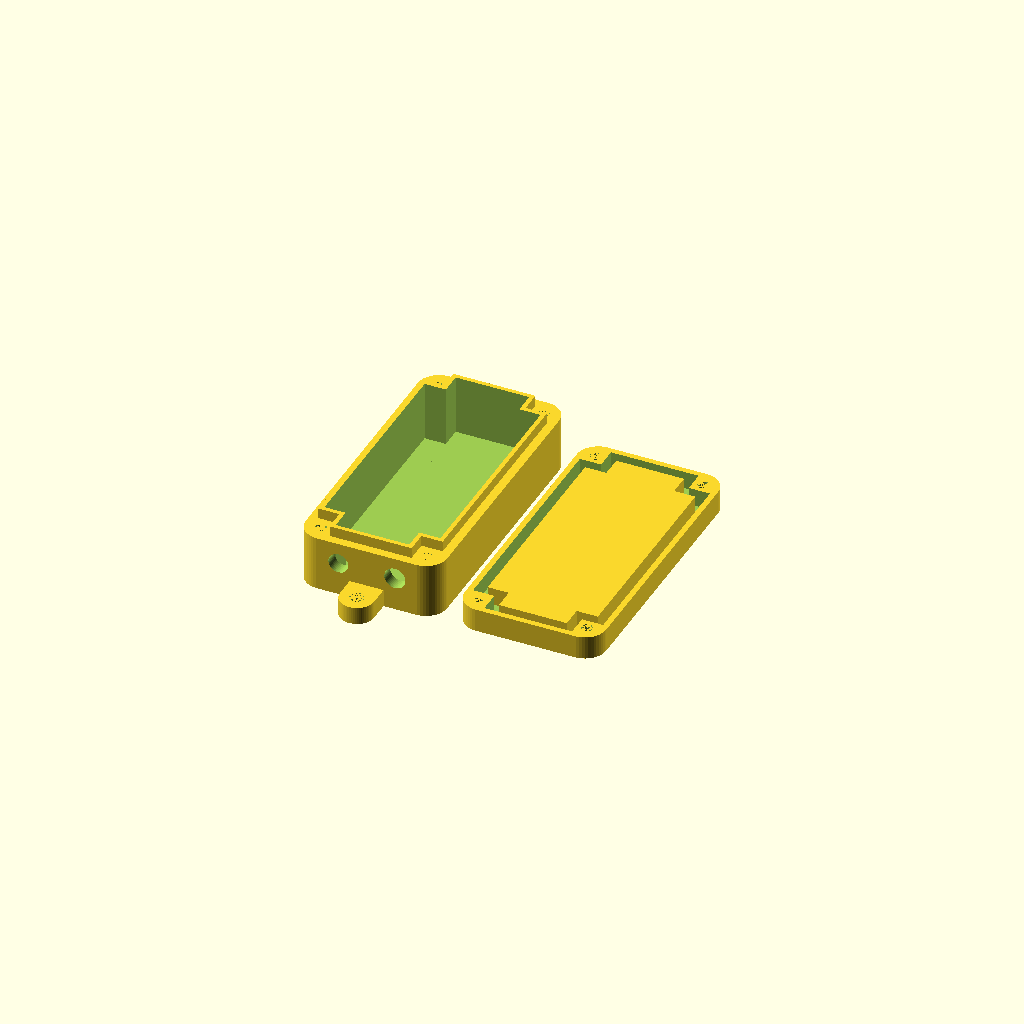
Cell 1: rendered with the file's own defaults.
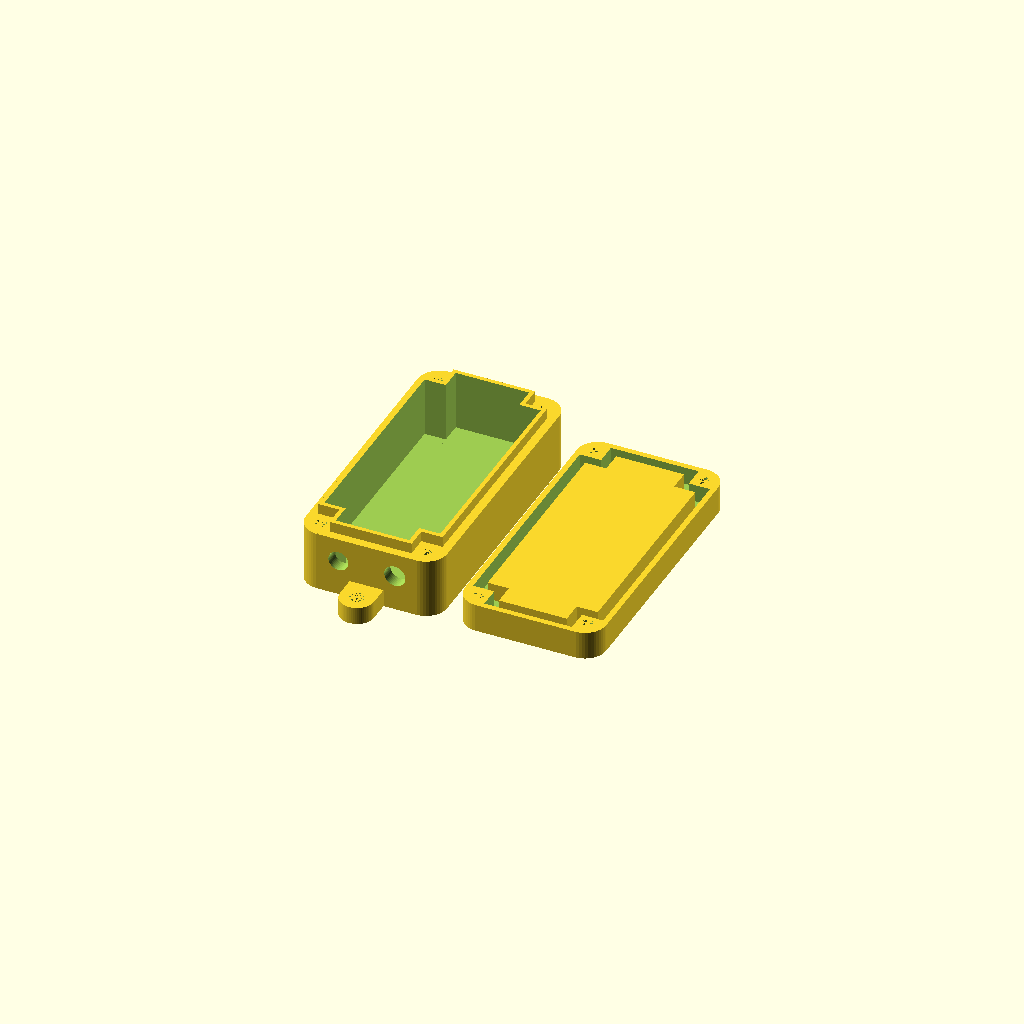
Cell 2: box_BottomTop_Thickness = 3 (everything else at default).
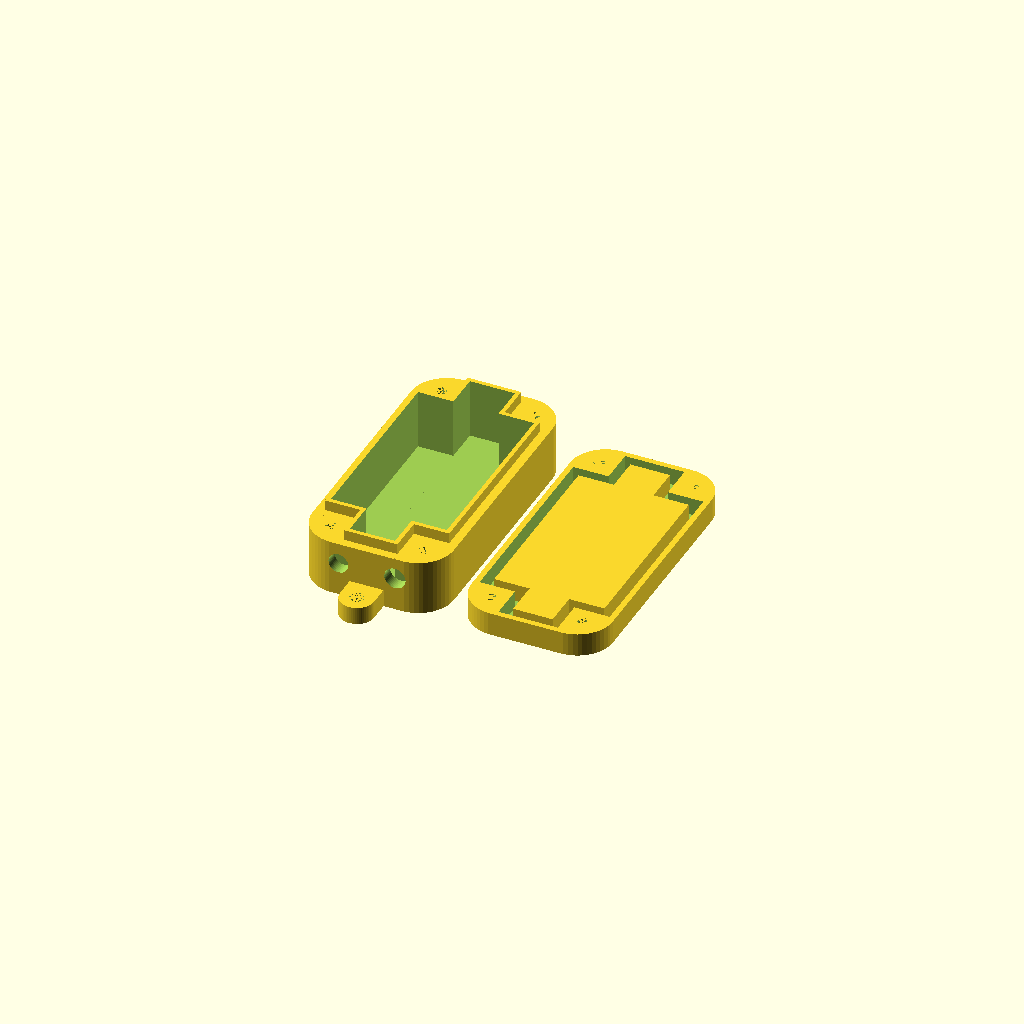
Cell 3: box_Screw_Corner_Radius = 10 (everything else at default).
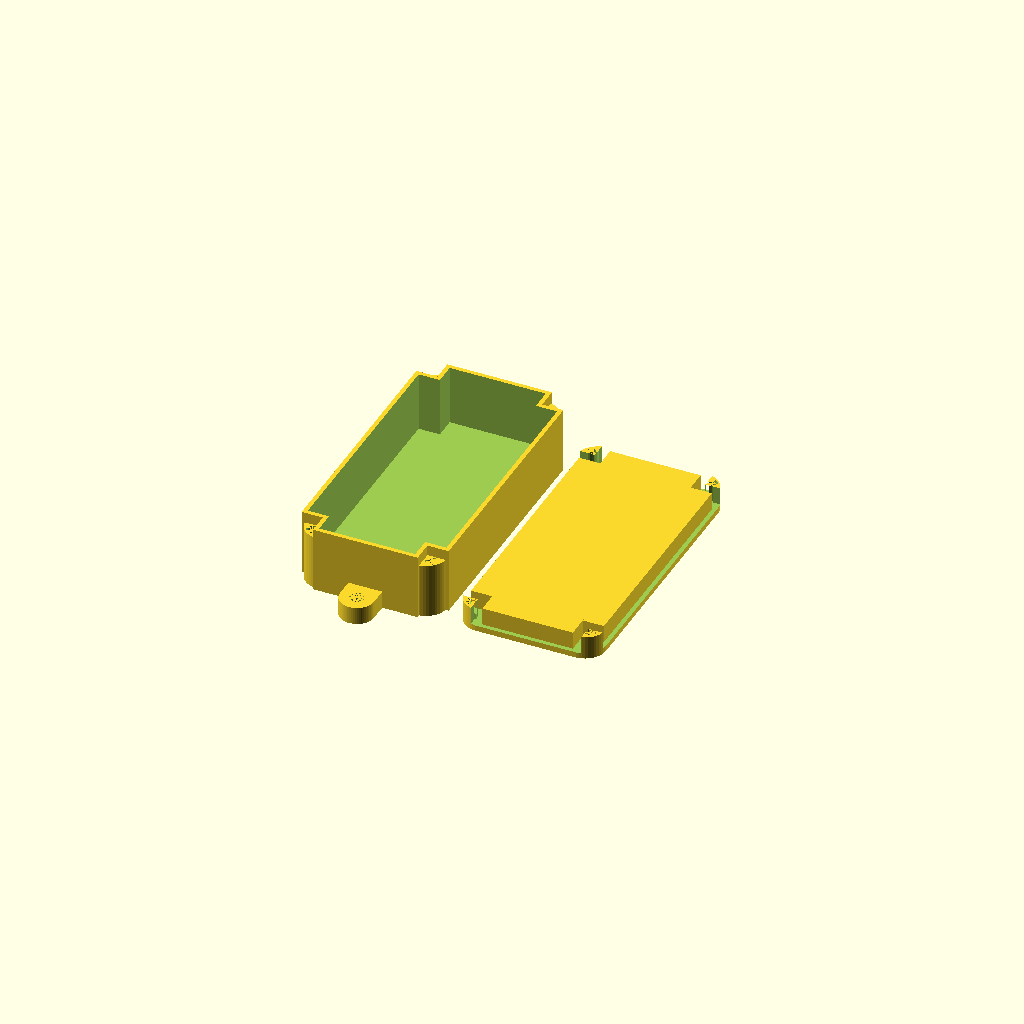
Cell 4 — box_Wall_Thickness set to 0.4, the other parameters unchanged.
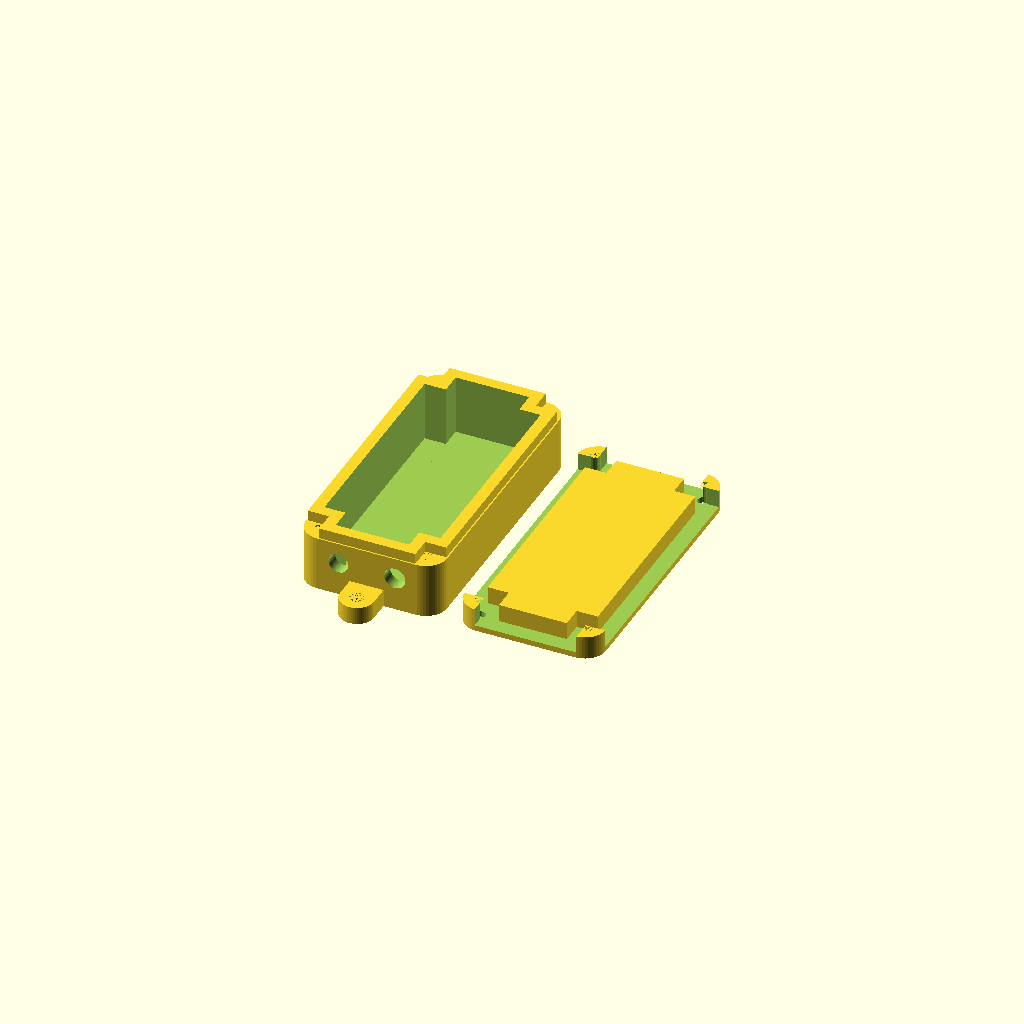
Cell 5: the same model with barrier_Thickness = 3.2.
All cells are drawn from one camera (rotation 55°, 0°, 25°, orthographic, colour scheme Cornfield), so only the parameter changes between them.
The OpenSCAD source (inputs/thingiverse/files/thing-2529094/files/Custom-Enclosure-.scad):
/* [Box Options] */
// Dimension: Box outer X-Size [mm]
box_Size_X          = 40;
// Dimension: Box outer Y-Size [mm]
box_Size_Y          = 80;
// Dimension: Box Inner height [mm]
box_Inner_Height    = 14;
// Box bottom/top thickness
box_BottomTop_Thickness =  1.6; // [0.6:0.2:3]
// Edge corner radius 
box_Screw_Corner_Radius   =  6; // [2:1:10]
// four outer screw hole diameters
box_Screw_Diameter     =  3.2; // [2:0.2:4]
// Box wall thickness
box_Wall_Thickness     =  3.6; // [0.4:0.2:3.2]
/* [Top Barrier Options] */
// Box barrier thickness
barrier_Thickness  =  1.2; // [0.4:0.2:3.2]
// Box barrier height
barrier_Height     =  5;   // [1.0:0.2:8]
// Additional width on the lid to correct for badly calibrated printers
barrier_Tolerance  =  0.8; // [0.0:0.1:1]
//Make the barrier in the lid slightly shorter to allow for seal
barrier_seal  =  2; // [0:0.1:5]
/* [Mouting Screw Nose Options] */
// Number of screw noses
screwnose_Number        = 2; // [0:No noses, 2: one top/one bottom, 4: two top/two bottom]
// Diameter of the noses' screw holes
screwnose_Diameter      = 4; // [2:0.2:8]
// Height of the noses
screwnose_Height        = 5; // [2:0.2:10]
// Wall thickness
screwnose_Wall_Thickness = 2.8; // [2:0.2:5]

// **************************
// ** Calculated globals
// **************************
boxHeight = box_Inner_Height+box_BottomTop_Thickness;

module box() {
	barrier_Thickness = box_Wall_Thickness-barrier_Thickness;
	difference() {
		union() {
			// solid round box, corners
			translate([box_Screw_Corner_Radius, box_Screw_Corner_Radius, 0]) cylinder(r=box_Screw_Corner_Radius, h=boxHeight, $fn=50); // bottom left
			translate([box_Size_X-box_Screw_Corner_Radius, box_Screw_Corner_Radius, 0]) cylinder(r=box_Screw_Corner_Radius, h=boxHeight, $fn=50); // bottom right
			translate([box_Screw_Corner_Radius, box_Size_Y-box_Screw_Corner_Radius, 0]) cylinder(r=box_Screw_Corner_Radius, h=boxHeight, $fn=50); // top left
			translate([box_Size_X-box_Screw_Corner_Radius, box_Size_Y-box_Screw_Corner_Radius, 0]) cylinder(r=box_Screw_Corner_Radius, h=boxHeight, $fn=50); // bottom right
			// solid round box, inner filling
			translate([0, box_Screw_Corner_Radius, 0]) cube([box_Size_X, box_Size_Y-2*box_Screw_Corner_Radius, boxHeight]);
			translate([box_Screw_Corner_Radius, 0, 0]) cube([box_Size_X-2*box_Screw_Corner_Radius, box_Size_Y, boxHeight]);
			// solid round box, top border
			translate([barrier_Thickness, box_Screw_Corner_Radius+barrier_Thickness, 0]) cube([box_Size_X-2*barrier_Thickness, box_Size_Y-2*box_Screw_Corner_Radius-2*barrier_Thickness, boxHeight+barrier_Height-barrier_seal]);
			translate([box_Screw_Corner_Radius+barrier_Thickness, barrier_Thickness, 0]) cube([box_Size_X-2*box_Screw_Corner_Radius-2*barrier_Thickness, box_Size_Y-2*barrier_Thickness, boxHeight+barrier_Height-barrier_seal]);
		}
		// inner cut-out
		translate([box_Wall_Thickness, box_Screw_Corner_Radius+box_Wall_Thickness, box_BottomTop_Thickness]) cube([box_Size_X-2*box_Wall_Thickness, box_Size_Y-2*box_Screw_Corner_Radius-2*box_Wall_Thickness, boxHeight+barrier_Height]);
		translate([box_Screw_Corner_Radius+box_Wall_Thickness, box_Wall_Thickness, box_BottomTop_Thickness]) cube([box_Size_X-2*box_Screw_Corner_Radius-2*box_Wall_Thickness, box_Size_Y-2*box_Wall_Thickness, boxHeight+barrier_Height]);
		// Screw holes
		translate([(box_Screw_Corner_Radius+box_Wall_Thickness)/2,(box_Screw_Corner_Radius+box_Wall_Thickness)/2,0]) cylinder(r=box_Screw_Diameter/2, h=boxHeight, $fn=20);
		translate([(box_Screw_Corner_Radius+box_Wall_Thickness)/2,box_Size_Y-(box_Screw_Corner_Radius+box_Wall_Thickness)/2,0]) cylinder(r=box_Screw_Diameter/2, h=boxHeight, $fn=20);
		translate([box_Size_X-(box_Screw_Corner_Radius+box_Wall_Thickness)/2,(box_Screw_Corner_Radius+box_Wall_Thickness)/2,0]) cylinder(r=box_Screw_Diameter/2, h=boxHeight, $fn=20);
		translate([box_Size_X-(box_Screw_Corner_Radius+box_Wall_Thickness)/2,box_Size_Y-(box_Screw_Corner_Radius+box_Wall_Thickness)/2,0]) cylinder(r=box_Screw_Diameter/2, h=boxHeight, $fn=20);
		// **************************
		// ** YOUR OWN CUTOUTS HERE!
		// **************************
		cRadius = 2.8;
		translate([box_Size_X/2+8,(box_Wall_Thickness+0.1), box_Wall_Thickness+((boxHeight-box_Wall_Thickness)/2)]) rotate([90,00,0]) cylinder(r=cRadius2, h=box_Wall_Thickness+0.2,$fn=50);
		cRadius2 = 3.0;
		translate([box_Size_X/2-8,(box_Wall_Thickness+0.1), box_Wall_Thickness+((boxHeight-box_Wall_Thickness)/2)]) rotate([90,00,0]) cylinder(r=cRadius, h=box_Wall_Thickness+0.2,$fn=50);
		// **************************
		// ** / CUTOUTS
		// **************************
	}
	// Lower nose(s)
	if (screwnose_Number==2) translate([box_Size_X/2, 0.001, 0]) mirror([0,1,0]) screwNose(screwnose_Diameter, screwnose_Height);
	if (screwnose_Number==4) {
		translate([box_Size_X*0.25, 0.001, 0]) mirror([0,1,0]) screwNose(screwnose_Diameter, screwnose_Height);
		translate([box_Size_X*0.75, 0.001, 0]) mirror([0,1,0]) screwNose(screwnose_Diameter, screwnose_Height);
	}
	// Upper nose(s)
	if (screwnose_Number==2) translate([box_Size_X/2, box_Size_Y-0.001, 0]) screwNose(screwnose_Diameter, screwnose_Height);
	if (screwnose_Number==4) {
		translate([box_Size_X*0.25, box_Size_Y-0.001, 0]) screwNose(screwnose_Diameter, screwnose_Height);
		translate([box_Size_X*0.75, box_Size_Y-0.001, 0]) screwNose(screwnose_Diameter, screwnose_Height);
	}
}

module lid() {
	boxHeight = box_BottomTop_Thickness+barrier_Height;
	difference() {
		union() {
			// solid round box, corners
			translate([box_Screw_Corner_Radius, box_Screw_Corner_Radius, 0]) cylinder(r=box_Screw_Corner_Radius, h=boxHeight, $fn=50); // bottom left
			translate([box_Size_X-box_Screw_Corner_Radius, box_Screw_Corner_Radius, 0]) cylinder(r=box_Screw_Corner_Radius, h=boxHeight, $fn=50); // bottom right
			translate([box_Screw_Corner_Radius, box_Size_Y-box_Screw_Corner_Radius, 0]) cylinder(r=box_Screw_Corner_Radius, h=boxHeight, $fn=50); // top left
			translate([box_Size_X-box_Screw_Corner_Radius, box_Size_Y-box_Screw_Corner_Radius, 0]) cylinder(r=box_Screw_Corner_Radius, h=boxHeight, $fn=50); // bottom right
			// solid round box, inner filling
			translate([0, box_Screw_Corner_Radius, 0]) cube([box_Size_X, box_Size_Y-2*box_Screw_Corner_Radius, boxHeight]);
			translate([box_Screw_Corner_Radius, 0, 0]) cube([box_Size_X-2*box_Screw_Corner_Radius, box_Size_Y, boxHeight]);
			// solid round box, top border
		}
		// inner cut-out X direction
		translate([
			box_Wall_Thickness-(barrier_Thickness+barrier_Tolerance),
			box_Screw_Corner_Radius+box_Wall_Thickness-(barrier_Thickness+barrier_Tolerance),
			box_BottomTop_Thickness
		]) cube([
			box_Size_X-2*(box_Wall_Thickness)+2*(barrier_Thickness+barrier_Tolerance),
			box_Size_Y-2*box_Screw_Corner_Radius-2*(box_Wall_Thickness)+2*(barrier_Thickness+barrier_Tolerance),
			box_BottomTop_Thickness+barrier_Height
		]);
		// inner cut-out Y direction
		translate([
			box_Screw_Corner_Radius+box_Wall_Thickness-(barrier_Thickness+barrier_Tolerance),
			box_Wall_Thickness-(barrier_Thickness+barrier_Tolerance),
			box_BottomTop_Thickness
		]) cube([
			box_Size_X-2*box_Screw_Corner_Radius-2*(box_Wall_Thickness)+2*(barrier_Thickness+barrier_Tolerance),
			box_Size_Y-2*(box_Wall_Thickness)+2*(barrier_Thickness+barrier_Tolerance),
			box_BottomTop_Thickness+barrier_Height
		]);
		
		// Screw holes
		translate([(box_Screw_Corner_Radius+box_Wall_Thickness)/2,(box_Screw_Corner_Radius+box_Wall_Thickness)/2,0]) cylinder(r=box_Screw_Diameter/2, h=boxHeight, $fn=20);
		translate([(box_Screw_Corner_Radius+box_Wall_Thickness)/2,box_Size_Y-(box_Screw_Corner_Radius+box_Wall_Thickness)/2,0]) cylinder(r=box_Screw_Diameter/2, h=boxHeight, $fn=20);
		translate([box_Size_X-(box_Screw_Corner_Radius+box_Wall_Thickness)/2,(box_Screw_Corner_Radius+box_Wall_Thickness)/2,0]) cylinder(r=box_Screw_Diameter/2, h=boxHeight, $fn=20);
		translate([box_Size_X-(box_Screw_Corner_Radius+box_Wall_Thickness)/2,box_Size_Y-(box_Screw_Corner_Radius+box_Wall_Thickness)/2,0]) cylinder(r=box_Screw_Diameter/2, h=boxHeight, $fn=20);
	}

	// inner add X direction
	translate([box_Wall_Thickness+barrier_Tolerance, box_Screw_Corner_Radius+box_Wall_Thickness+barrier_Tolerance, box_BottomTop_Thickness])
		cube([box_Size_X-2*(box_Wall_Thickness+barrier_Tolerance), box_Size_Y-2*(box_Screw_Corner_Radius+box_Wall_Thickness+barrier_Tolerance), barrier_Height]);
	// inner add Y direction
	translate([box_Screw_Corner_Radius+box_Wall_Thickness+barrier_Tolerance, box_Wall_Thickness+barrier_Tolerance, box_BottomTop_Thickness])
		cube([box_Size_X-2*(box_Screw_Corner_Radius+box_Wall_Thickness+barrier_Tolerance), box_Size_Y-2*(box_Wall_Thickness+barrier_Tolerance), barrier_Height]);
}

module screwNose(screwholeDiameter=4, noseHeight=5) {
	additionalDistanceFromWall = 1;
	translate([0,screwholeDiameter/2+screwnose_Wall_Thickness+additionalDistanceFromWall, 0]) difference() {
		union() {
			translate([-(screwholeDiameter/2+screwnose_Wall_Thickness), -(screwholeDiameter/2+screwnose_Wall_Thickness+additionalDistanceFromWall),0]) cube([(screwholeDiameter/2+screwnose_Wall_Thickness)*2, screwholeDiameter/2+screwnose_Wall_Thickness+additionalDistanceFromWall, noseHeight]);
			cylinder(r=(screwholeDiameter/2)+screwnose_Wall_Thickness, h=noseHeight, $fn=60);
		}
		cylinder(r=screwholeDiameter/2, h=noseHeight, $fn=60);
	}
}
box();
if (box_Size_X>box_Size_Y) {
	translate([0, box_Size_Y+5+screwnose_Diameter+screwnose_Wall_Thickness, 0]) lid();	
} else {
	translate([box_Size_X+5, 0, 0]) lid();	
}
Customizer parameters (derived from the source; name, type, default, range or options):
box_Size_X: number, default 40
box_Size_Y: number, default 80
box_Inner_Height: number, default 14
box_BottomTop_Thickness: number, default 1.6, range 0.6 to 3, step 0.2
box_Screw_Corner_Radius: number, default 6, range 2 to 10, step 1
box_Screw_Diameter: number, default 3.2, range 2 to 4, step 0.2
box_Wall_Thickness: number, default 3.6, range 0.4 to 3.2, step 0.2
barrier_Thickness: number, default 1.2, range 0.4 to 3.2, step 0.2
barrier_Height: number, default 5, range 1 to 8, step 0.2
barrier_Tolerance: number, default 0.8, range 0 to 1, step 0.1
barrier_seal: number, default 2, range 0 to 5, step 0.1
screwnose_Number: number, default 2, options 0, 2, 4
screwnose_Diameter: number, default 4, range 2 to 8, step 0.2
screwnose_Height: number, default 5, range 2 to 10, step 0.2
screwnose_Wall_Thickness: number, default 2.8, range 2 to 5, step 0.2
